Labelled photos from "dataset", an image-classification folder in FezzMad/Computer-vision-project. The possible labels are: Gala apple, Golden apple, Granny Smith apple, honey crisp, Red Chief apple.

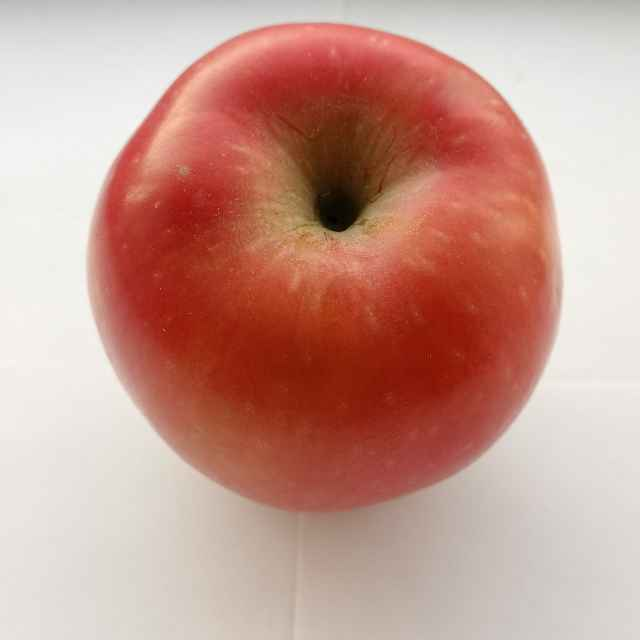
Label: Red Chief apple

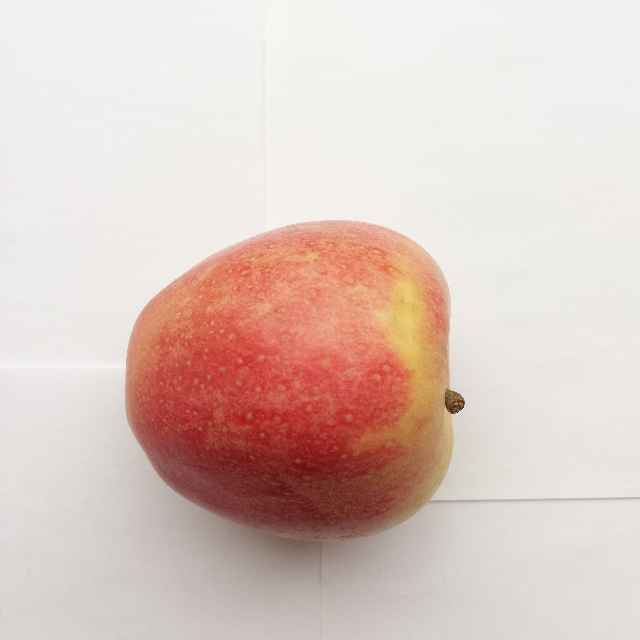
Label: Gala apple

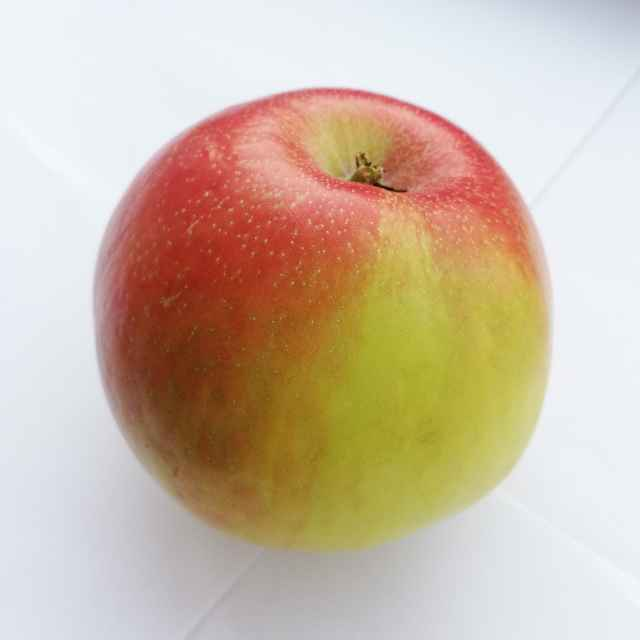
Label: honey crisp

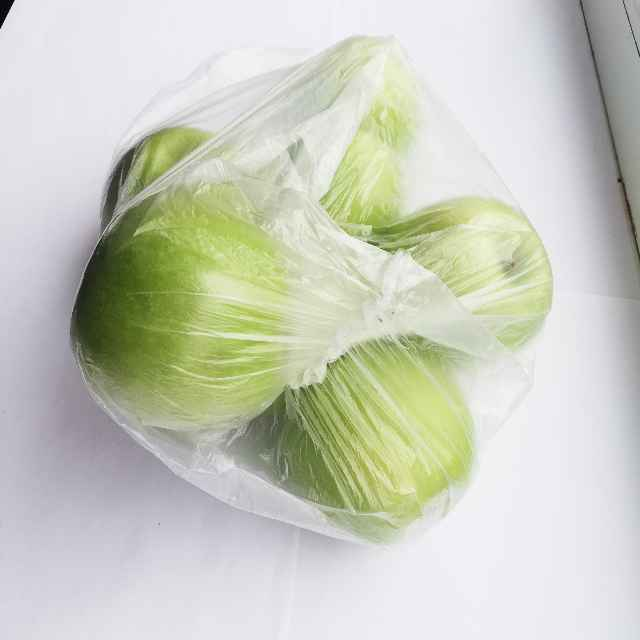
Label: Granny Smith apple

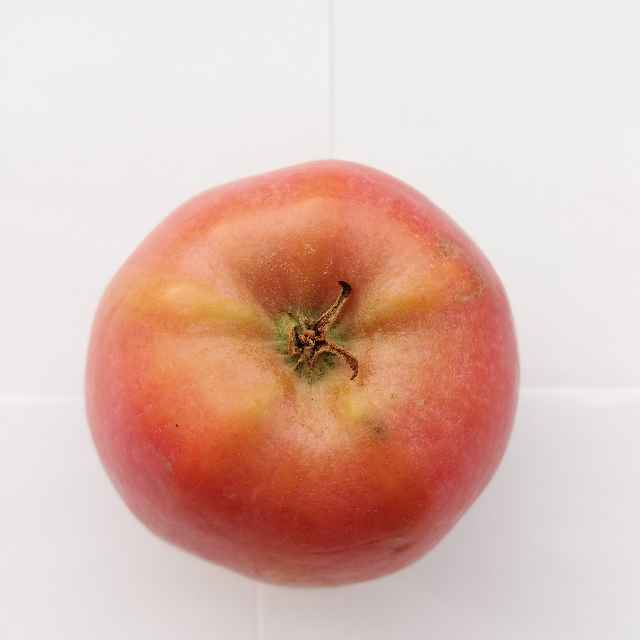
Label: Red Chief apple

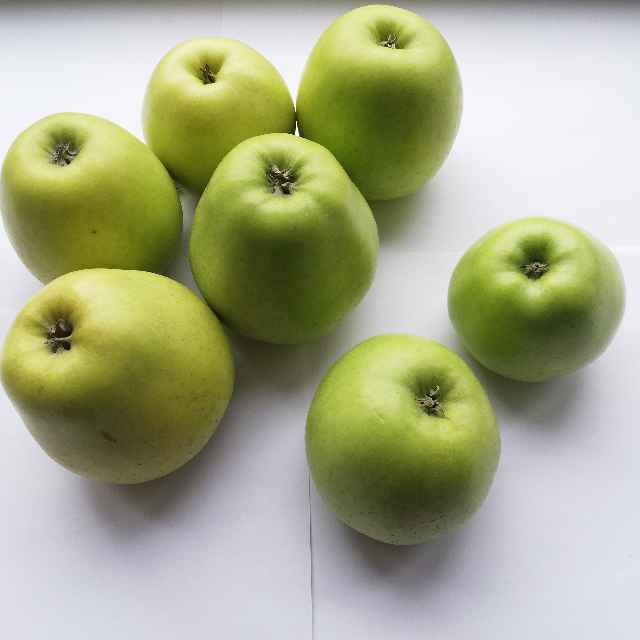
Label: Golden apple
